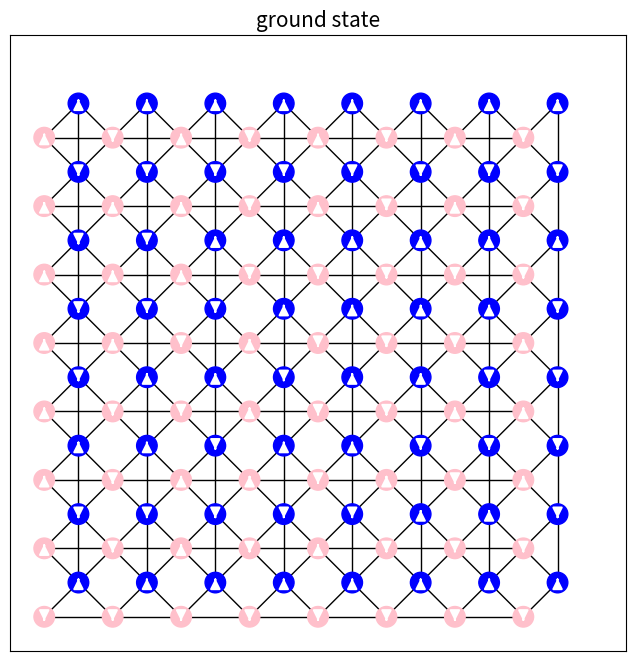

Here is the Python script that generated this plot: (Note: this script raises an exception after producing the figure.)
import numpy as np
import matplotlib.pyplot as plt

import numpy as np
import matplotlib.pyplot as plt
from matplotlib.patches import FancyArrowPatch, Circle


# 取格点尺寸大小为N，计算基态
# 通过三维数组【N,N,2]来分别代表A,B两种格点

def ising_monte_carlo(N:int,step:int)->np.ndarray:
    """
    用于计算基态，使用蒙特卡洛方法，
    """
    system = np.random.choice([-1, 1], size=(2,N, N))
    # print(system)
    for step_num in range(step):
        type_gedian = np.random.randint(0, 2) #0代表A，1代表B
        # 随机选取一个格点
        i, j = np.random.randint(0, N, 2)
        energy_change = calculate_energy_change_in_neighbors(system, i, j, type_gedian,N)
        w = calculate_change_possibility(energy_change)
        if np.random.rand() < w:
            system[type_gedian, i, j] *= -1
            energy = energy_final(system,N)
    return system




def calculate_energy_change_in_neighbors(system:np.ndarray,x:int,y:int,type_gedian:int,N:int)->int:
    """
    计算邻居的能量变化
    """
    neighbor = find_neibor(x,y,type_gedian,N)
    energy_old = 0
    for type_gedian_nei,x_nei,y_nei in neighbor:
        energy_old += system[type_gedian_nei,x_nei,y_nei] * system[type_gedian,x,y]
    

    return  energy_old*-2


def calculate_energy_in_neighbors(system:np.ndarray,x:int,y:int,type_gedian:int,N:int)->int:
    """
    计算邻居的能量变化
    """
    neighbor = find_neibor(x,y,type_gedian,N)
    # print(f"for {type_gedian} in {x},{y},neighbor num is {len(neighbor)}")
    energy = 0
    for type_gedian_nei,x_nei,y_nei in neighbor:
        energy += system[type_gedian_nei,x_nei,y_nei] * system[type_gedian,x,y]
    
   
    return  energy


def calculate_change_possibility(energy_change:int,T=1e-30)->float:
    """
    计算能量变化的可能性
    """
    beta = 1/T
    if energy_change < 0:
        return 1.0
    else:
        return np.exp(-energy_change*beta)



def visualize_spin(spin: np.ndarray, N: int):
    """
    使用 FancyArrowPatch 可视化 AB 格点的自旋状态。
    
    参数:
        spin: np.ndarray, 形状为 (2, N, N)，第一维为 A/B 子格。
        N: int, 元胞的边长数量。
    """
    fig, ax = plt.subplots(figsize=(8, 8))

    for i in range(N):
        for j in range(N):
            # A 格点
            x_a, y_a = 2 * i, 2 * j
            s_a = spin[0, i, j]
            ax.add_patch(Circle((x_a, y_a), 0.3, color='pink', zorder=2))

            arrow_a = FancyArrowPatch(
                (x_a, y_a), (x_a, y_a + 0.2 * s_a),
                arrowstyle='-|>',
                color='white',
                mutation_scale=15,
                linewidth=1.5,
                zorder=3
            )
            ax.add_patch(arrow_a)

            # B 格点
            x_b, y_b = 2 * i + 1, 2 * j + 1
            s_b = spin[1, i, j]
            ax.add_patch(Circle((x_b, y_b), 0.3, color='blue', zorder=2))

            arrow_b = FancyArrowPatch(
                (x_b, y_b), (x_b, y_b + 0.2 * s_b),
                arrowstyle='-|>',
                color='white',
                mutation_scale=15,
                linewidth=1.5,
                zorder=3
            )
            ax.add_patch(arrow_b)

    # 添加 A-A 横向黑线
    for i in range(N - 1):
        for j in range(N):
            x1, y1 = 2 * i, 2 * j
            x2, y2 = 2 * (i + 1), 2 * j
            ax.plot([x1, x2], [y1, y2], color='black', linewidth=1, zorder=1)

    # 添加 B-B 纵向黑线
    for i in range(N):
        for j in range(N - 1):
            x1, y1 = 2 * i + 1, 2 * j + 1
            x2, y2 = 2 * i + 1, 2 * (j + 1) + 1
            ax.plot([x1, x2], [y1, y2], color='black', linewidth=1, zorder=1)

    # B 到周围四个 A 的连线
    for i in range(N):
        for j in range(N):
            x_b, y_b = 2 * i + 1, 2 * j + 1
            neighbors = [
                (x_b - 1, y_b + 1),  # 左上
                (x_b - 1, y_b - 1),  # 左下
                (x_b + 1, y_b + 1),  # 右上
                (x_b + 1, y_b - 1)   # 右下
            ]
            for x_a, y_a in neighbors:
                if 0 <= x_a < 2 * N and 0 <= y_a < 2 * N:
                    ax.plot([x_b, x_a], [y_b, y_a], color='black', linewidth=1, zorder=1)

    ax.set_xlim(-1, 2 * N + 1)
    ax.set_ylim(-1, 2 * N + 1)
    ax.set_xticks([])
    ax.set_yticks([])
    ax.set_aspect('equal')
    ax.grid(False)
    plt.title("ground state",fontsize=15)

    path = "./image/show_ground_state_fancyarrow_3.png"
    plt.savefig(path)
    plt.close()
def find_neibor(i:int, j:int, type_gedian:int, N:int) -> list:
    """
    找到格点的邻居（使用整除处理周期性边界条件）
    """
    neighbor = []

    if type_gedian == 0:
        # A 格点邻居：AA 横向 + AB 右上、右下、下方、左下三个
        neighbor.append((0, (i - 1) % N, j))      # A 左
        neighbor.append((1, (i - 1) % N, j))      # B 左下
        neighbor.append((0, (i + 1) % N, j))      # A 右
        neighbor.append((1, i, j))                # B 正下
        neighbor.append((1, i, (j - 1) % N))      # B 左
        neighbor.append((1, (i - 1) % N, (j - 1) % N))  # B 左下角

    elif type_gedian == 1:
        # B 格点邻居：BB 上下 + BA 左、右、右上、上
        neighbor.append((0, i, j))                # A 中
        neighbor.append((1, i, (j - 1) % N))      # B 下
        neighbor.append((1, i, (j + 1) % N))      # B 上
        neighbor.append((0, i, (j + 1) % N))      # A 上
        neighbor.append((0, (i + 1) % N, j))      # A 右
        neighbor.append((0, (i + 1) % N, (j + 1) % N))  # A 右上

    return neighbor


def energy_final(system:np.ndarray,N:int)->float:
    energy_total = 0
    for i in range(N):
        for j in range(N):
            e1 = calculate_energy_in_neighbors(system,i,j,0,N)
            # print(f"for A in {i},{j}, energy is {e1}")
            energy_total+=e1
            e2 = calculate_energy_in_neighbors(system,i,j,1,N)
            energy_total+=e2
            # print(f"for B in {i},{j}, energy is {e2}")
    return energy_total/2


    

if __name__ == "__main__":
    N = 8
    J = 1.0
    steps = 10000
    spins = ising_monte_carlo(N, steps)
    visualize_spin(spins,N)
    print("energy of ground state:",energy_final(spins,N))
# if __name__ == "__main__":
#     N = 8
#     spins = np.array([
#         [[1, 1, 1, 1, 1, 1, 1, 1], [1, 1, 1, 1, 1, 1, 1, 1], [1, 1, 1, 1, 1, 1, 1, 1], [1, 1, 1, 1, 1, 1, 1, 1],
#          [1, 1, 1, 1, 1, 1, 1, 1], [1, 1, 1, 1, 1, 1, 1, 1], [1, 1, 1, 1, 1, 1, 1, 1], [1, 1, 1, 1, 1, 1, 1, 1]],
#         [[-1, -1, -1, -1, -1, -1, -1, -1], [-1, -1, -1, -1, -1, -1, -1, -1], [-1, -1, -1, -1, -1, -1, -1, -1],
#          [-1, -1, -1, -1, -1, -1, -1, -1], [-1, -1, -1, -1, -1, -1, -1, -1], [-1, -1, -1, -1, -1, -1, -1, -1],
#          [-1, -1, -1, -1, -1, -1, -1, -1], [-1, -1, -1, -1, -1, -1, -1, -1]]
#     ])
#     print("energy of ground state:", energy_final(spins, N))